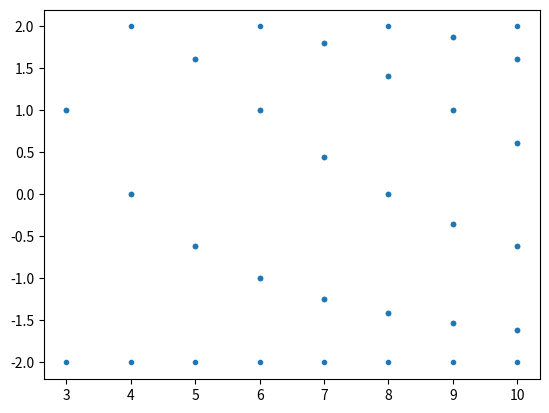

Recreate this plot in Python.
import numpy as np
import matplotlib.pyplot as plt

# Problem 1:
a=0; b=-1

E = []
for n in range(3,11):
    H = np.zeros((n,n))
    for i in range(n):
        H[i,i] = a
        H[i,(i+1)%n] = b
        H[i,(i-1)%n] = b

    E.append(np.linalg.eigvals(H))


print(E)

x=[]; y=[]
for i in range(len(E)):
    for j in range(len(E[i])):
        x.append(i+3)
        y.append(E[i][j])
plt.plot(x,y,'.')
plt.show()
